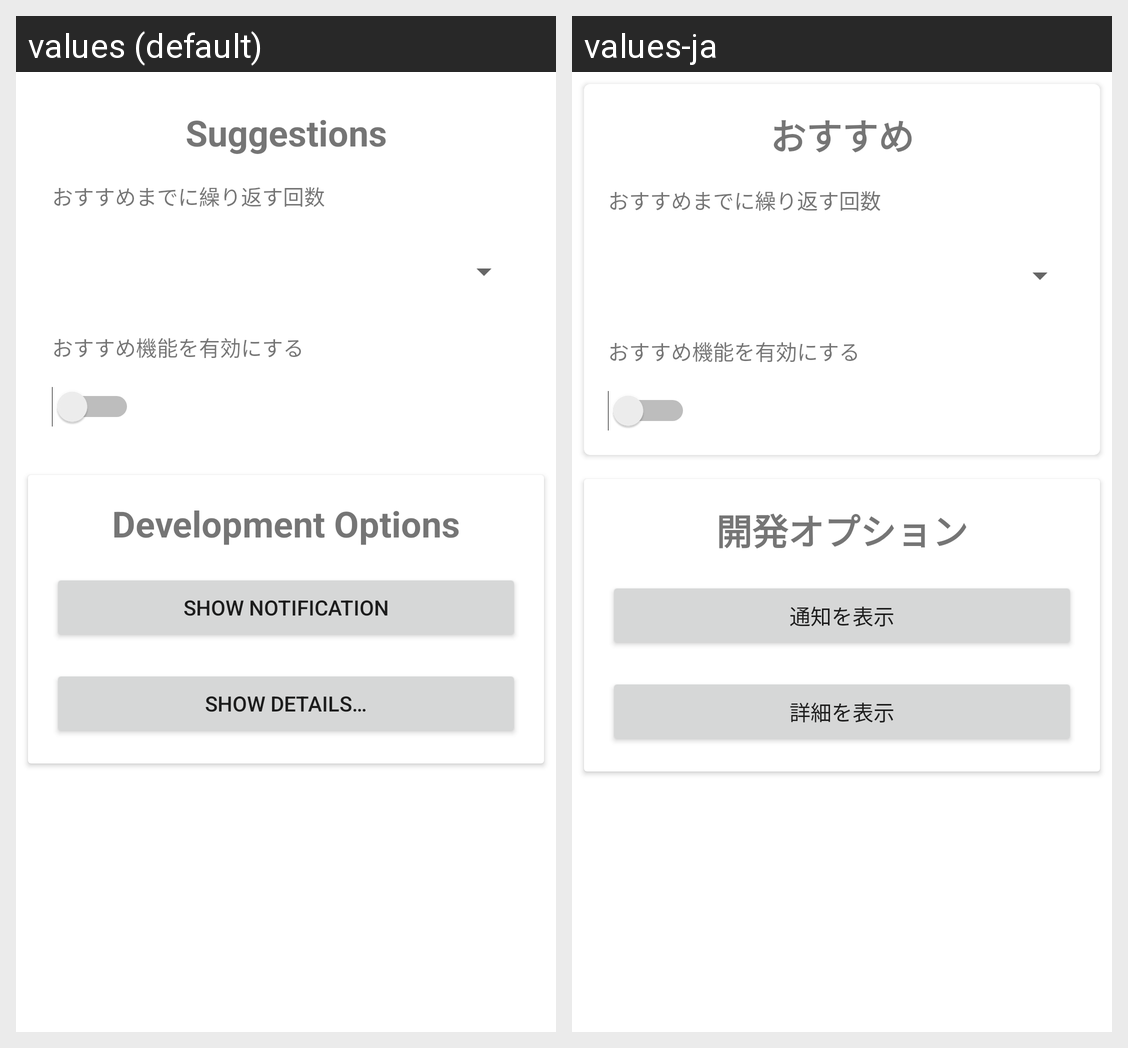

Locale-by-locale string values for the Android screen shown in this grid:
Android screen res/layout/fragment_settings.xml rendered under 2 locales, left to right: values (default), values-ja. Device: Nexus 5 (rendered at 1080×1920; each locale shown at half size, 540×960, under a caption strip naming it); theme AppTheme.
Strings drawn on this screen, with the default value and each locale's value (text and hints the layout hard-codes, and strings that could not be matched under every locale, appear in the picture but are not listed):

settings_suggestions
  values: Suggestions
  values-ja: おすすめ

settings_development_notify
  values: Show Notification
  values-ja: 通知を表示

settings_development_show_details
  values: Show Details…
  values-ja: 詳細を表示

settings_development
  values: Development Options
  values-ja: 開発オプション
